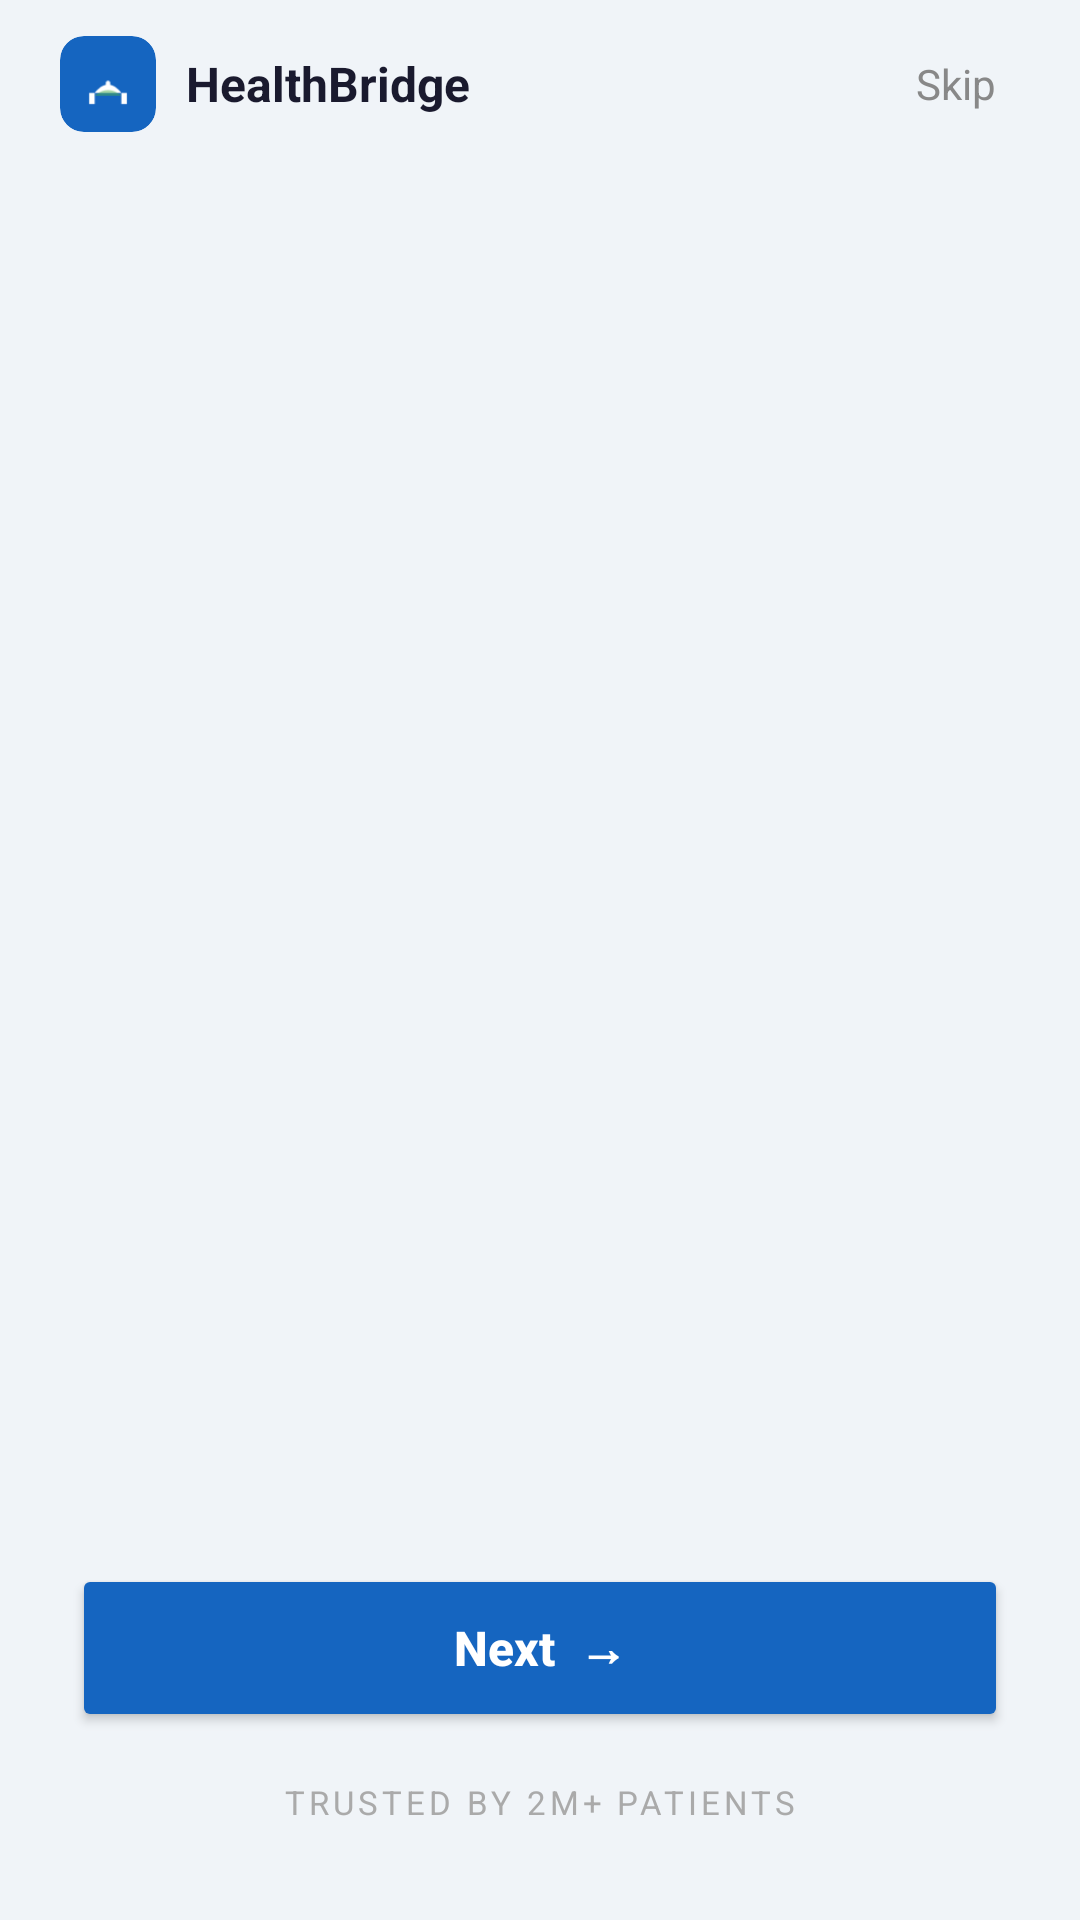

Layout XML and referenced resources for this Android screen:
<!-- AndroidManifest.xml: application theme Theme.HealthBridge -->
<!-- res/layout/activity_onboarding.xml -->
﻿<?xml version="1.0" encoding="utf-8"?>
<RelativeLayout xmlns:android="http://schemas.android.com/apk/res/android"
    xmlns:app="http://schemas.android.com/apk/res-auto"
    android:layout_width="match_parent"
    android:layout_height="match_parent"
    android:background="#F0F4F8">

    
    <LinearLayout
        android:id="@+id/topRow"
        android:layout_width="match_parent"
        android:layout_height="56dp"
        android:orientation="horizontal"
        android:gravity="center_vertical"
        android:paddingHorizontal="20dp">

        <androidx.cardview.widget.CardView
            android:layout_width="32dp"
            android:layout_height="32dp"
            app:cardCornerRadius="8dp"
            app:cardElevation="0dp"
            app:cardBackgroundColor="#1565C0">
            <ImageView
                android:layout_width="20dp"
                android:layout_height="20dp"
                android:layout_gravity="center"
                android:src="@drawable/ic_launcher"
                android:scaleType="centerCrop"
                android:contentDescription="Logo" />
        </androidx.cardview.widget.CardView>

        <TextView
            android:layout_width="0dp"
            android:layout_height="wrap_content"
            android:layout_weight="1"
            android:text="HealthBridge"
            android:textColor="#1A1A2E"
            android:textSize="16sp"
            android:textStyle="bold"
            android:layout_marginStart="10dp" />

        <TextView
            android:id="@+id/btnSkip"
            android:layout_width="wrap_content"
            android:layout_height="wrap_content"
            android:text="Skip"
            android:textColor="#888888"
            android:textSize="14sp"
            android:padding="8dp"
            android:clickable="true"
            android:focusable="true" />
    </LinearLayout>

    
    <androidx.viewpager2.widget.ViewPager2
        android:id="@+id/viewPager"
        android:layout_width="match_parent"
        android:layout_height="match_parent"
        android:layout_below="@id/topRow"
        android:layout_above="@+id/bottomPanel" />

    
    <LinearLayout
        android:id="@+id/bottomPanel"
        android:layout_width="match_parent"
        android:layout_height="wrap_content"
        android:orientation="vertical"
        android:layout_alignParentBottom="true"
        android:paddingHorizontal="24dp"
        android:paddingBottom="32dp"
        android:paddingTop="16dp"
        android:background="#F0F4F8">

        <com.google.android.material.tabs.TabLayout
            android:id="@+id/tabLayout"
            android:layout_width="wrap_content"
            android:layout_height="wrap_content"
            android:layout_gravity="center_horizontal"
            android:layout_marginBottom="20dp"
            app:tabBackground="@drawable/dot_active"
            app:tabIndicatorHeight="0dp"
            app:tabPaddingStart="4dp"
            app:tabPaddingEnd="4dp" />

        <Button
            android:id="@+id/btnNext"
            android:layout_width="match_parent"
            android:layout_height="56dp"
            android:text="Next  →"
            android:textSize="16sp"
            android:textAllCaps="false"
            android:textColor="#FFFFFF"
            android:textStyle="bold"
            android:backgroundTint="#1565C0"
            app:cornerRadius="16dp" />

        <TextView
            android:layout_width="match_parent"
            android:layout_height="wrap_content"
            android:text="TRUSTED BY 2M+ PATIENTS"
            android:textSize="11sp"
            android:textColor="#AAAAAA"
            android:gravity="center"
            android:letterSpacing="0.12"
            android:layout_marginTop="16dp" />
    </LinearLayout>

</RelativeLayout>
<!-- resources referenced by this layout -->
<resources>
  <!-- drawable dot_active (drawable) -->
  <?xml version="1.0" encoding="utf-8"?>
  <shape xmlns:android="http://schemas.android.com/apk/res/android"
      android:shape="oval">
      <solid android:color="#FFFFFF" />
      <size android:width="10dp" android:height="10dp" />
  </shape>
  <!-- drawable ic_launcher (drawable) -->
  <?xml version="1.0" encoding="utf-8"?>
  <vector xmlns:android="http://schemas.android.com/apk/res/android"
      android:width="108dp"
      android:height="108dp"
      android:viewportWidth="108"
      android:viewportHeight="108">
  
      
      <path
          android:fillColor="#1565C0"
          android:pathData="M0,0 L108,0 L108,108 L0,108 Z" />
  
      
      <path
          android:fillColor="#FFFFFF"
          android:pathData="M20,70 L30,70 L30,90 L20,90 Z" />
      <path
          android:fillColor="#FFFFFF"
          android:pathData="M78,70 L88,70 L88,90 L78,90 Z" />
  
      
      <path
          android:fillColor="#FFFFFF"
          android:pathData="M30,70 Q54,40 78,70" />
  
      
      <path
          android:fillColor="#FFFFFF"
          android:pathData="M50,50 L58,50 L58,58 L50,58 Z" />
      <path
          android:fillColor="#FFFFFF"
          android:pathData="M52,48 L56,48 L56,60 L52,60 Z" />
  
      
      <path
          android:fillColor="#4CAF50"
          android:fillAlpha="0.5"
          android:pathData="M30,75 Q54,55 78,75" />
  
  </vector>
  <style name="Theme.HealthBridge" parent="Theme.MaterialComponents.Light.NoActionBar">
          <item name="colorPrimary">#1565C0</item>
          <item name="colorPrimaryVariant">#0D47A1</item>
          <item name="colorOnPrimary">#FFFFFF</item>
          <item name="colorSecondary">#00ACC1</item>
          <item name="colorSecondaryVariant">#006064</item>
          <item name="colorOnSecondary">#FFFFFF</item>
          <item name="android:statusBarColor">#0D47A1</item>
          <item name="android:windowBackground">#F0F4F8</item>
      </style>
</resources>
